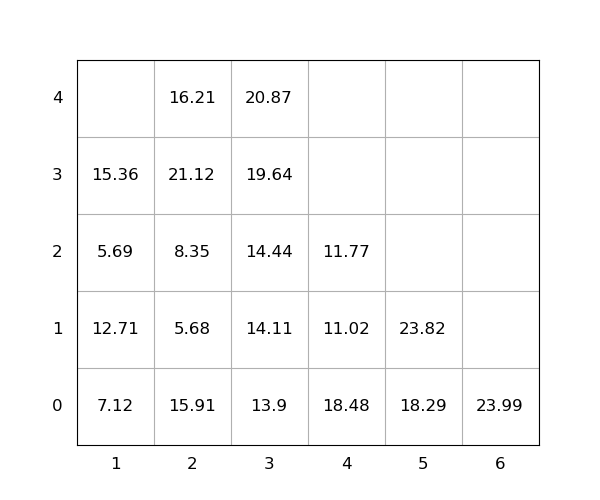

Values plotted in this chart, from the file beside it:
idx, loc_x, loc_y, loc_z, weight, seq, emerg, reloc, size(ft)
1, 2, 0, 0, 15.91, 1, 0, 1.0, 20
2, 2, 0, 1, 5.68, 2, 0, 1.0, 20
3, 2, 0, 2, 8.35, 3, 0, 1.0, 20
4, 2, 0, 3, 21.12, 4, 0, 1.0, 20
5, 3, 0, 0, 13.9, 5, 0, 1.0, 20
6, 6, 0, 0, 23.99, 6, 0, 0, 20
7, 5, 0, 0, 18.29, 7, 0, 0, 20
8, 3, 0, 1, 14.11, 8, 0, 1.0, 20
9, 4, 0, 0, 18.48, 9, 0, 1.0, 20
10, 3, 0, 2, 14.44, 10, 0, 1.0, 20
11, 3, 0, 3, 19.64, 11, 0, 1.0, 20
12, 2, 0, 4, 16.21, 12, 0, 1.0, 20
13, 1, 0, 0, 7.12, 13, 0, 1.0, 20
14, 1, 0, 1, 12.71, 14, 0, 1.0, 20
15, 4, 0, 1, 11.02, 15, 0, 1.0, 20
16, 1, 0, 2, 5.69, 16, 0, 1.0, 20
17, 1, 0, 3, 15.36, 17, 0, 1.0, 20
18, 5, 0, 1, 23.82, 18, 0, 0, 20
19, 3, 0, 4, 20.87, 19, 0, 1.0, 20
20, 4, 0, 2, 11.77, 20, 0, 1.0, 20
